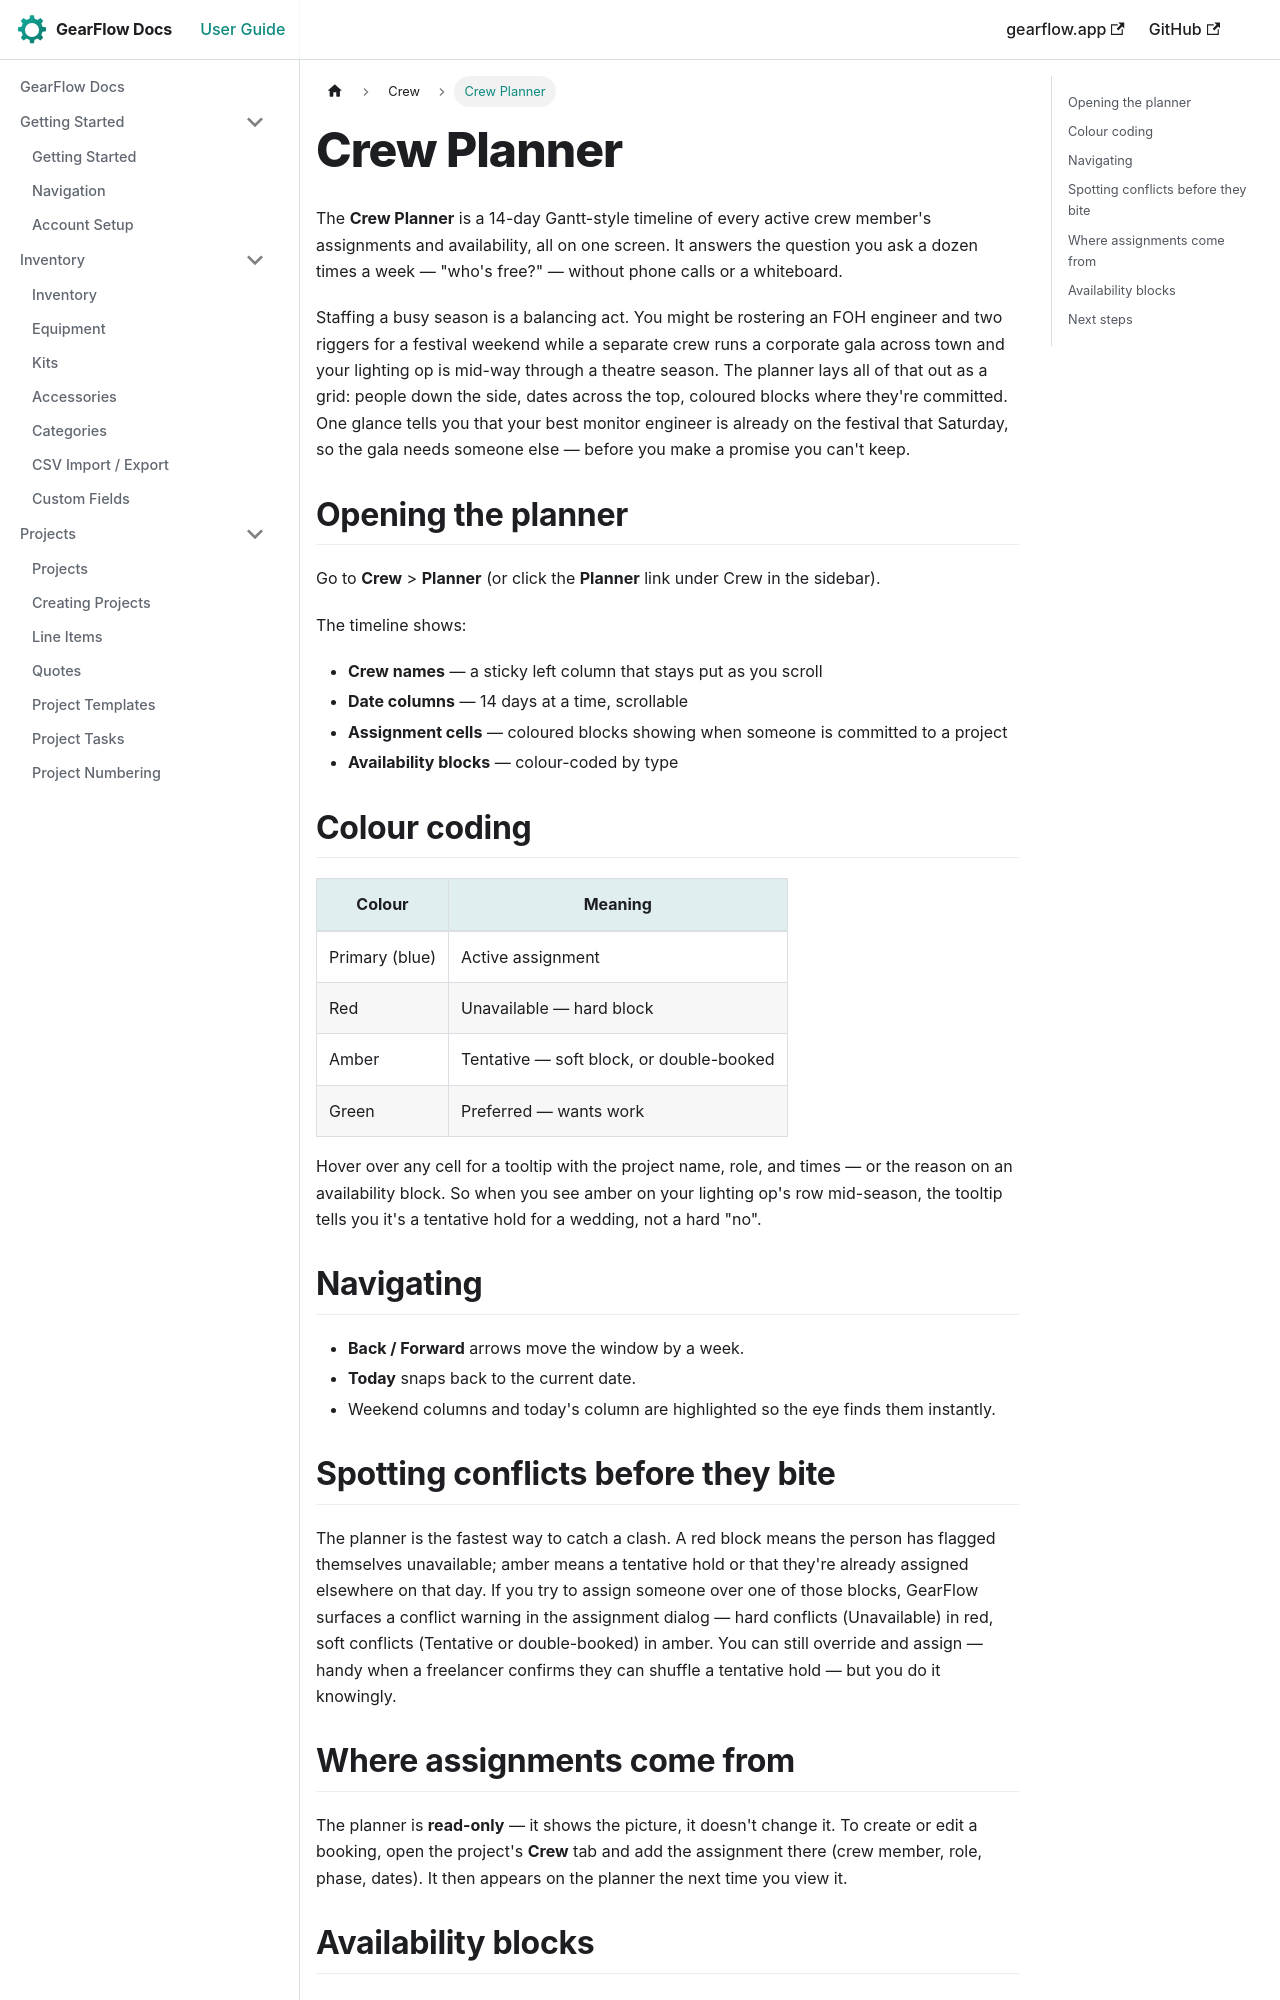

repository: TwoToned/gearflow-docs · page: docs/crew/planner.html · generator: docusaurus

---
sidebar_position: 1
---

# Crew Planner

The **Crew Planner** is a 14-day Gantt-style timeline of every active crew member's assignments and availability, all on one screen. It answers the question you ask a dozen times a week — "who's free?" — without phone calls or a whiteboard.

Staffing a busy season is a balancing act. You might be rostering an FOH engineer and two riggers for a festival weekend while a separate crew runs a corporate gala across town and your lighting op is mid-way through a theatre season. The planner lays all of that out as a grid: people down the side, dates across the top, coloured blocks where they're committed. One glance tells you that your best monitor engineer is already on the festival that Saturday, so the gala needs someone else — before you make a promise you can't keep.

## Opening the planner

Go to **Crew** > **Planner** (or click the **Planner** link under Crew in the sidebar).

The timeline shows:

- **Crew names** — a sticky left column that stays put as you scroll
- **Date columns** — 14 days at a time, scrollable
- **Assignment cells** — coloured blocks showing when someone is committed to a project
- **Availability blocks** — colour-coded by type

## Colour coding

| Colour | Meaning |
|---|---|
| Primary (blue) | Active assignment |
| Red | Unavailable — hard block |
| Amber | Tentative — soft block, or double-booked |
| Green | Preferred — wants work |

Hover over any cell for a tooltip with the project name, role, and times — or the reason on an availability block. So when you see amber on your lighting op's row mid-season, the tooltip tells you it's a tentative hold for a wedding, not a hard "no".

## Navigating

- **Back / Forward** arrows move the window by a week.
- **Today** snaps back to the current date.
- Weekend columns and today's column are highlighted so the eye finds them instantly.

## Spotting conflicts before they bite

The planner is the fastest way to catch a clash. A red block means the person has flagged themselves unavailable; amber means a tentative hold or that they're already assigned elsewhere on that day. If you try to assign someone over one of those blocks, GearFlow surfaces a conflict warning in the assignment dialog — hard conflicts (Unavailable) in red, soft conflicts (Tentative or double-booked) in amber. You can still override and assign — handy when a freelancer confirms they can shuffle a tentative hold — but you do it knowingly.
